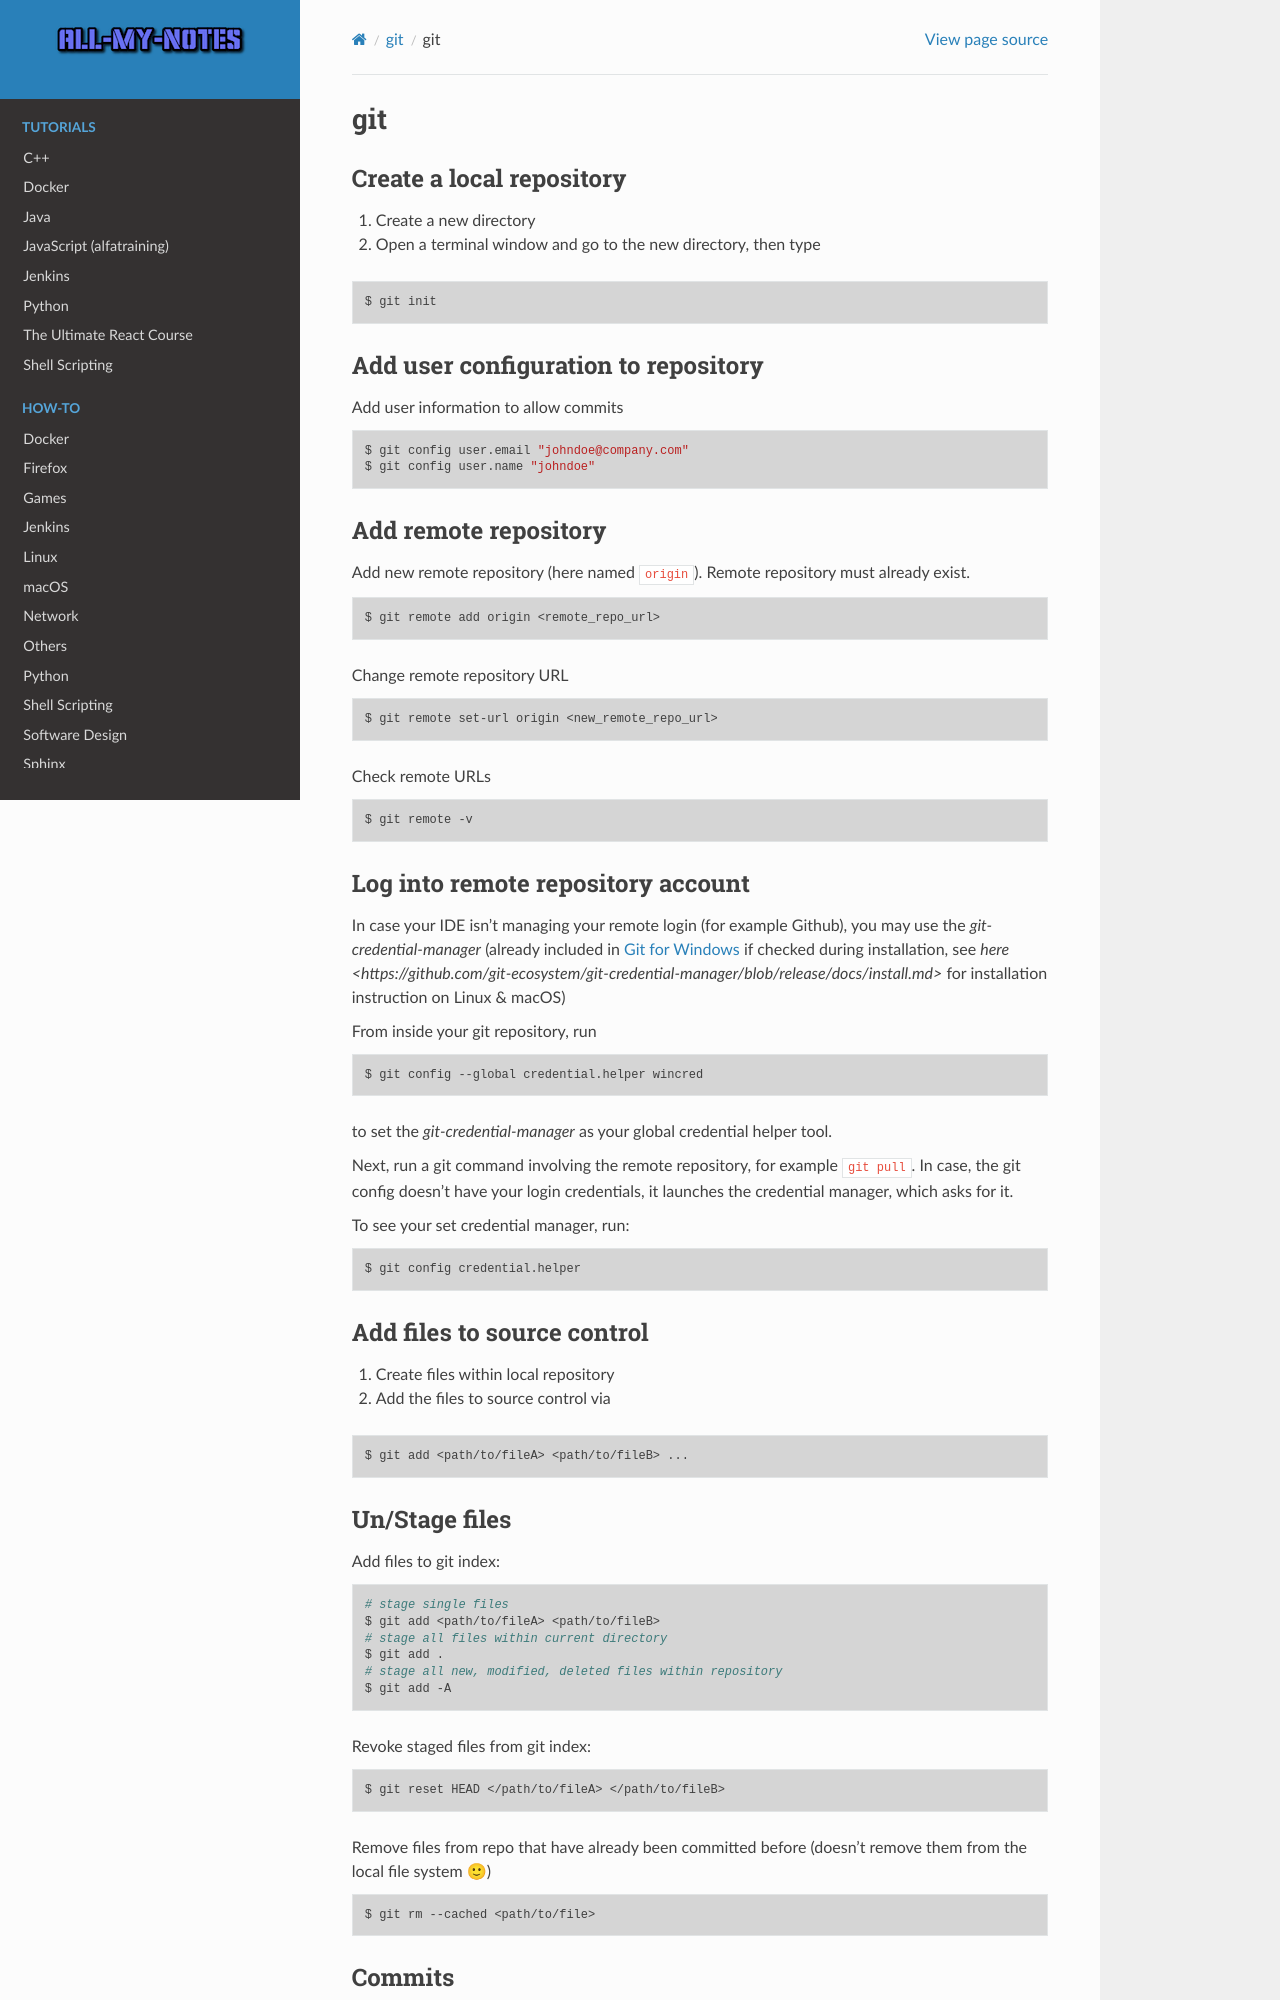

repository: arnewohletz/AllMyNotes · page: reference/git/commands.html · generator: sphinx

git
==============
Create a local repository
-------------------------
#. Create a new directory
#. Open a terminal window and go to the new directory, then type

.. code-block:: bash

    $ git init

Add user configuration to repository
------------------------------------
Add user information to allow commits

.. code-block:: bash

    $ git config user.email "johndoe@company.com"
    $ git config user.name "johndoe"

Add remote repository
---------------------
Add new remote repository (here named ``origin``). Remote repository must already exist.

.. code-block:: bash

    $ git remote add origin <remote_repo_url>

Change remote repository URL

.. code-block:: bash

    $ git remote set-url origin <new_remote_repo_url>

Check remote URLs

.. code-block:: bash

    $ git remote -v

Log into remote repository account
----------------------------------
In case your IDE isn't managing your remote login (for example Github), you may use
the `git-credential-manager` (already included in `Git for Windows`_ if checked
during installation, see
`here <https://github.com/git-ecosystem/git-credential-manager/blob/release/docs/install.md>`
for installation instruction on Linux & macOS)

From inside your git repository, run

.. code-block:: bash

    $ git config --global credential.helper wincred

to set the *git-credential-manager* as your global credential helper tool.

Next, run a git command involving the remote repository, for example ``git pull``.
In case, the git config doesn't have your login credentials, it launches the
credential manager, which asks for it.

To see your set credential manager, run:

.. code-block:: bash

    $ git config credential.helper

.. _Git for Windows: https://git-scm.com/download/win

Add files to source control
---------------------------
#. Create files within local repository
#. Add the files to source control via

.. code-block:: bash

    $ git add <path/to/fileA> <path/to/fileB> ...

Un/Stage files
--------------
Add files to git index:

.. code-block:: bash

    # stage single files
    $ git add <path/to/fileA> <path/to/fileB>
    # stage all files within current directory
    $ git add .
    # stage all new, modified, deleted files within repository
    $ git add -A

Revoke staged files from git index:

.. code-block:: bash

    $ git reset HEAD </path/to/fileA> </path/to/fileB>

Remove files from repo that have already been committed before (doesn't remove them
from the local file system |:slight_smile:|)

.. code-block:: bash

    $ git rm --cached <path/to/file>
